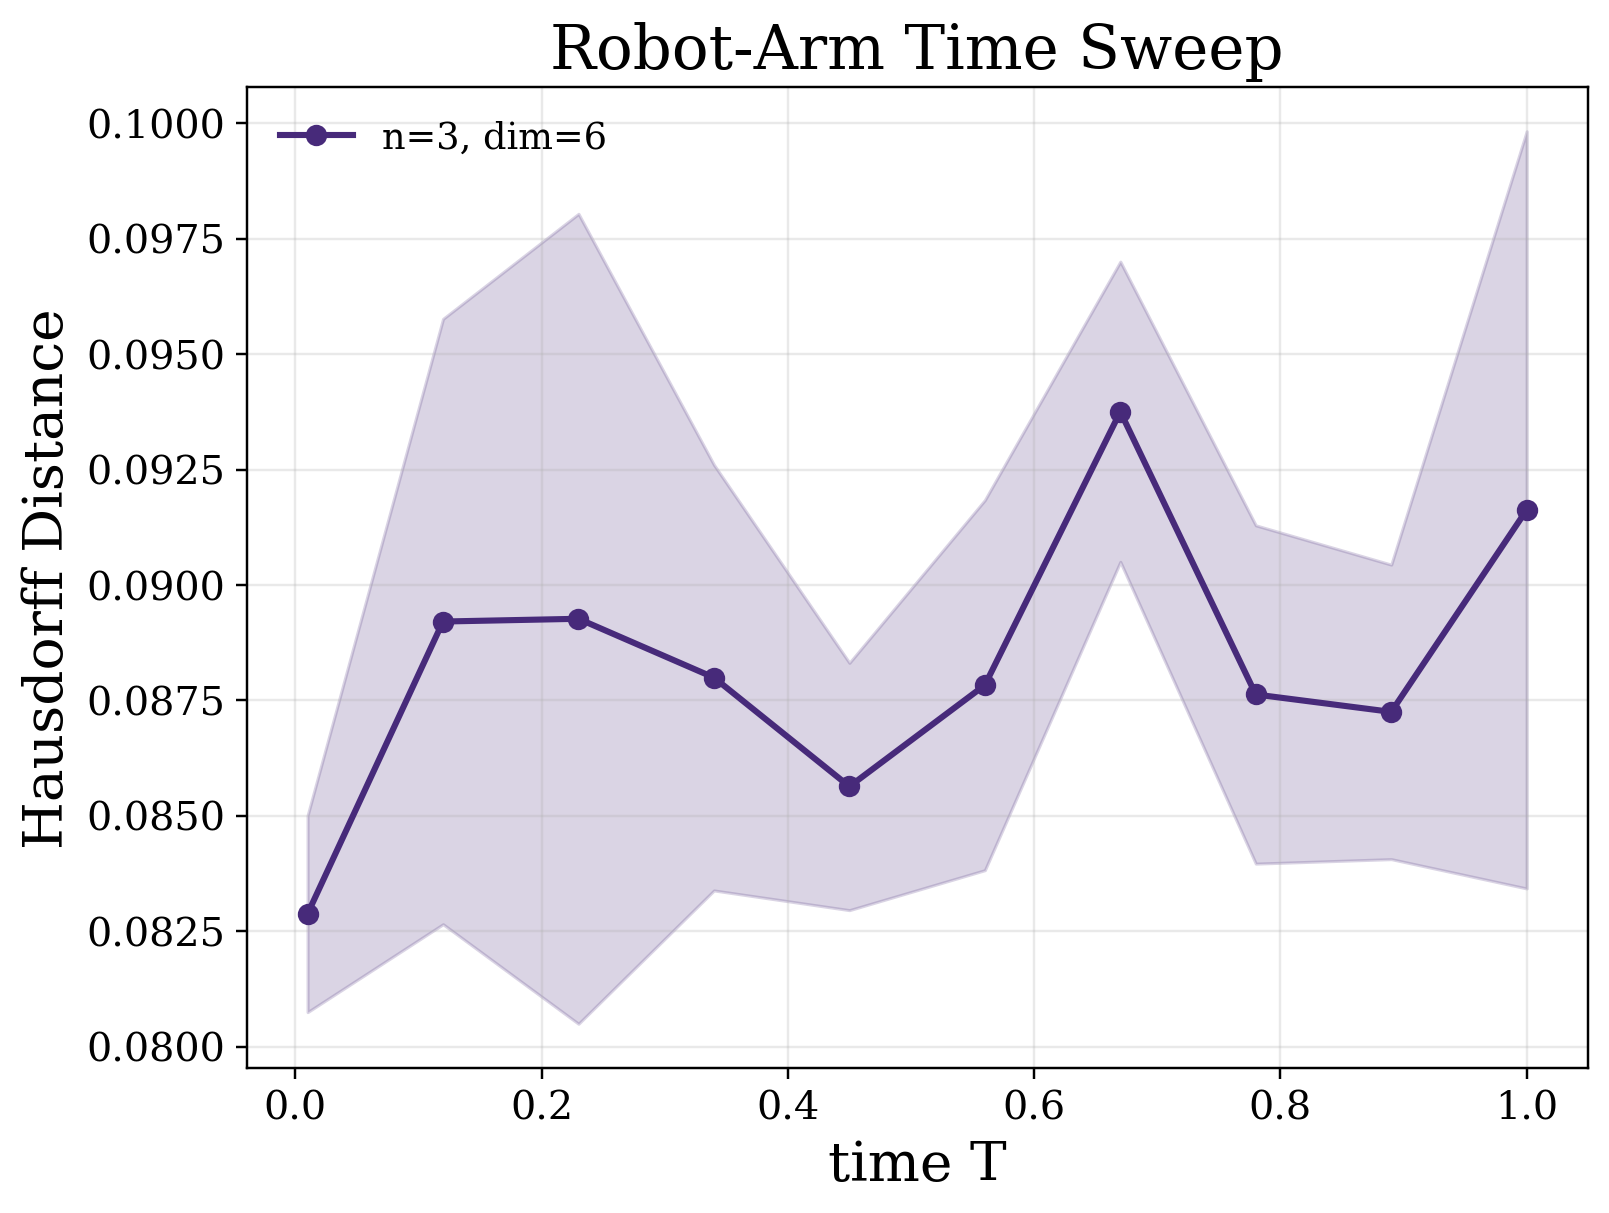

Source data for this figure (header and first rows):
experiment, method, n, state_dim, N, time, seed, error, rho_q, rho_v, controller, controller_name, metric_name, metric_implementation
robotarm_time_sweep, uniform, 3, 6, 1000, 0.01, 807541, 0.08422, 0.1, 0.1, adaptive_inverse_dynamics_tracking(kp=0.…, adaptive_inverse_dynamics_tracking, Hausdorff Distance, point_cloud_directed_hausdorff
robotarm_time_sweep, uniform, 3, 6, 1000, 0.01, 807641, 0.07855, 0.1, 0.1, adaptive_inverse_dynamics_tracking(kp=0.…, adaptive_inverse_dynamics_tracking, Hausdorff Distance, point_cloud_directed_hausdorff
robotarm_time_sweep, uniform, 3, 6, 1000, 0.01, 807741, 0.08378, 0.1, 0.1, adaptive_inverse_dynamics_tracking(kp=0.…, adaptive_inverse_dynamics_tracking, Hausdorff Distance, point_cloud_directed_hausdorff
robotarm_time_sweep, uniform, 3, 6, 1000, 0.01, 807841, 0.08367, 0.1, 0.1, adaptive_inverse_dynamics_tracking(kp=0.…, adaptive_inverse_dynamics_tracking, Hausdorff Distance, point_cloud_directed_hausdorff
robotarm_time_sweep, uniform, 3, 6, 1000, 0.01, 807941, 0.08417, 0.1, 0.1, adaptive_inverse_dynamics_tracking(kp=0.…, adaptive_inverse_dynamics_tracking, Hausdorff Distance, point_cloud_directed_hausdorff
robotarm_time_sweep, uniform, 3, 6, 1000, 0.12, 807651, 0.08489, 0.1, 0.1, adaptive_inverse_dynamics_tracking(kp=0.…, adaptive_inverse_dynamics_tracking, Hausdorff Distance, point_cloud_directed_hausdorff
robotarm_time_sweep, uniform, 3, 6, 1000, 0.12, 807751, 0.08428, 0.1, 0.1, adaptive_inverse_dynamics_tracking(kp=0.…, adaptive_inverse_dynamics_tracking, Hausdorff Distance, point_cloud_directed_hausdorff
robotarm_time_sweep, uniform, 3, 6, 1000, 0.12, 807851, 0.08222, 0.1, 0.1, adaptive_inverse_dynamics_tracking(kp=0.…, adaptive_inverse_dynamics_tracking, Hausdorff Distance, point_cloud_directed_hausdorff
robotarm_time_sweep, uniform, 3, 6, 1000, 0.12, 807951, 0.09762, 0.1, 0.1, adaptive_inverse_dynamics_tracking(kp=0.…, adaptive_inverse_dynamics_tracking, Hausdorff Distance, point_cloud_directed_hausdorff
robotarm_time_sweep, uniform, 3, 6, 1000, 0.12, 808051, 0.09704, 0.1, 0.1, adaptive_inverse_dynamics_tracking(kp=0.…, adaptive_inverse_dynamics_tracking, Hausdorff Distance, point_cloud_directed_hausdorff
robotarm_time_sweep, uniform, 3, 6, 1000, 0.23, 807761, 0.08805, 0.1, 0.1, adaptive_inverse_dynamics_tracking(kp=0.…, adaptive_inverse_dynamics_tracking, Hausdorff Distance, point_cloud_directed_hausdorff
robotarm_time_sweep, uniform, 3, 6, 1000, 0.23, 807861, 0.08091, 0.1, 0.1, adaptive_inverse_dynamics_tracking(kp=0.…, adaptive_inverse_dynamics_tracking, Hausdorff Distance, point_cloud_directed_hausdorff
robotarm_time_sweep, uniform, 3, 6, 1000, 0.23, 807961, 0.08017, 0.1, 0.1, adaptive_inverse_dynamics_tracking(kp=0.…, adaptive_inverse_dynamics_tracking, Hausdorff Distance, point_cloud_directed_hausdorff
robotarm_time_sweep, uniform, 3, 6, 1000, 0.23, 808061, 0.1046, 0.1, 0.1, adaptive_inverse_dynamics_tracking(kp=0.…, adaptive_inverse_dynamics_tracking, Hausdorff Distance, point_cloud_directed_hausdorff
robotarm_time_sweep, uniform, 3, 6, 1000, 0.23, 808161, 0.09261, 0.1, 0.1, adaptive_inverse_dynamics_tracking(kp=0.…, adaptive_inverse_dynamics_tracking, Hausdorff Distance, point_cloud_directed_hausdorff
robotarm_time_sweep, uniform, 3, 6, 1000, 0.34, 807871, 0.09003, 0.1, 0.1, adaptive_inverse_dynamics_tracking(kp=0.…, adaptive_inverse_dynamics_tracking, Hausdorff Distance, point_cloud_directed_hausdorff
robotarm_time_sweep, uniform, 3, 6, 1000, 0.34, 807971, 0.09597, 0.1, 0.1, adaptive_inverse_dynamics_tracking(kp=0.…, adaptive_inverse_dynamics_tracking, Hausdorff Distance, point_cloud_directed_hausdorff
robotarm_time_sweep, uniform, 3, 6, 1000, 0.34, 808071, 0.08717, 0.1, 0.1, adaptive_inverse_dynamics_tracking(kp=0.…, adaptive_inverse_dynamics_tracking, Hausdorff Distance, point_cloud_directed_hausdorff
robotarm_time_sweep, uniform, 3, 6, 1000, 0.34, 808171, 0.08355, 0.1, 0.1, adaptive_inverse_dynamics_tracking(kp=0.…, adaptive_inverse_dynamics_tracking, Hausdorff Distance, point_cloud_directed_hausdorff
robotarm_time_sweep, uniform, 3, 6, 1000, 0.34, 808271, 0.08325, 0.1, 0.1, adaptive_inverse_dynamics_tracking(kp=0.…, adaptive_inverse_dynamics_tracking, Hausdorff Distance, point_cloud_directed_hausdorff
robotarm_time_sweep, uniform, 3, 6, 1000, 0.45, 807981, 0.08572, 0.1, 0.1, adaptive_inverse_dynamics_tracking(kp=0.…, adaptive_inverse_dynamics_tracking, Hausdorff Distance, point_cloud_directed_hausdorff
robotarm_time_sweep, uniform, 3, 6, 1000, 0.45, 808081, 0.08648, 0.1, 0.1, adaptive_inverse_dynamics_tracking(kp=0.…, adaptive_inverse_dynamics_tracking, Hausdorff Distance, point_cloud_directed_hausdorff
robotarm_time_sweep, uniform, 3, 6, 1000, 0.45, 808181, 0.09001, 0.1, 0.1, adaptive_inverse_dynamics_tracking(kp=0.…, adaptive_inverse_dynamics_tracking, Hausdorff Distance, point_cloud_directed_hausdorff
robotarm_time_sweep, uniform, 3, 6, 1000, 0.45, 808281, 0.0843, 0.1, 0.1, adaptive_inverse_dynamics_tracking(kp=0.…, adaptive_inverse_dynamics_tracking, Hausdorff Distance, point_cloud_directed_hausdorff
robotarm_time_sweep, uniform, 3, 6, 1000, 0.45, 808381, 0.08167, 0.1, 0.1, adaptive_inverse_dynamics_tracking(kp=0.…, adaptive_inverse_dynamics_tracking, Hausdorff Distance, point_cloud_directed_hausdorff
robotarm_time_sweep, uniform, 3, 6, 1000, 0.56, 808091, 0.08362, 0.1, 0.1, adaptive_inverse_dynamics_tracking(kp=0.…, adaptive_inverse_dynamics_tracking, Hausdorff Distance, point_cloud_directed_hausdorff
robotarm_time_sweep, uniform, 3, 6, 1000, 0.56, 808191, 0.0846, 0.1, 0.1, adaptive_inverse_dynamics_tracking(kp=0.…, adaptive_inverse_dynamics_tracking, Hausdorff Distance, point_cloud_directed_hausdorff
robotarm_time_sweep, uniform, 3, 6, 1000, 0.56, 808291, 0.09511, 0.1, 0.1, adaptive_inverse_dynamics_tracking(kp=0.…, adaptive_inverse_dynamics_tracking, Hausdorff Distance, point_cloud_directed_hausdorff
robotarm_time_sweep, uniform, 3, 6, 1000, 0.56, 808391, 0.08904, 0.1, 0.1, adaptive_inverse_dynamics_tracking(kp=0.…, adaptive_inverse_dynamics_tracking, Hausdorff Distance, point_cloud_directed_hausdorff
robotarm_time_sweep, uniform, 3, 6, 1000, 0.56, 808491, 0.08679, 0.1, 0.1, adaptive_inverse_dynamics_tracking(kp=0.…, adaptive_inverse_dynamics_tracking, Hausdorff Distance, point_cloud_directed_hausdorff
robotarm_time_sweep, uniform, 3, 6, 1000, 0.67, 808201, 0.09279, 0.1, 0.1, adaptive_inverse_dynamics_tracking(kp=0.…, adaptive_inverse_dynamics_tracking, Hausdorff Distance, point_cloud_directed_hausdorff
robotarm_time_sweep, uniform, 3, 6, 1000, 0.67, 808301, 0.0892, 0.1, 0.1, adaptive_inverse_dynamics_tracking(kp=0.…, adaptive_inverse_dynamics_tracking, Hausdorff Distance, point_cloud_directed_hausdorff
robotarm_time_sweep, uniform, 3, 6, 1000, 0.67, 808401, 0.09835, 0.1, 0.1, adaptive_inverse_dynamics_tracking(kp=0.…, adaptive_inverse_dynamics_tracking, Hausdorff Distance, point_cloud_directed_hausdorff
robotarm_time_sweep, uniform, 3, 6, 1000, 0.67, 808501, 0.09178, 0.1, 0.1, adaptive_inverse_dynamics_tracking(kp=0.…, adaptive_inverse_dynamics_tracking, Hausdorff Distance, point_cloud_directed_hausdorff
robotarm_time_sweep, uniform, 3, 6, 1000, 0.67, 808601, 0.09665, 0.1, 0.1, adaptive_inverse_dynamics_tracking(kp=0.…, adaptive_inverse_dynamics_tracking, Hausdorff Distance, point_cloud_directed_hausdorff
robotarm_time_sweep, uniform, 3, 6, 1000, 0.78, 808311, 0.08742, 0.1, 0.1, adaptive_inverse_dynamics_tracking(kp=0.…, adaptive_inverse_dynamics_tracking, Hausdorff Distance, point_cloud_directed_hausdorff
robotarm_time_sweep, uniform, 3, 6, 1000, 0.78, 808411, 0.08424, 0.1, 0.1, adaptive_inverse_dynamics_tracking(kp=0.…, adaptive_inverse_dynamics_tracking, Hausdorff Distance, point_cloud_directed_hausdorff
robotarm_time_sweep, uniform, 3, 6, 1000, 0.78, 808511, 0.09311, 0.1, 0.1, adaptive_inverse_dynamics_tracking(kp=0.…, adaptive_inverse_dynamics_tracking, Hausdorff Distance, point_cloud_directed_hausdorff
robotarm_time_sweep, uniform, 3, 6, 1000, 0.78, 808611, 0.08304, 0.1, 0.1, adaptive_inverse_dynamics_tracking(kp=0.…, adaptive_inverse_dynamics_tracking, Hausdorff Distance, point_cloud_directed_hausdorff
robotarm_time_sweep, uniform, 3, 6, 1000, 0.78, 808711, 0.09032, 0.1, 0.1, adaptive_inverse_dynamics_tracking(kp=0.…, adaptive_inverse_dynamics_tracking, Hausdorff Distance, point_cloud_directed_hausdorff
robotarm_time_sweep, uniform, 3, 6, 1000, 0.89, 808421, 0.08786, 0.1, 0.1, adaptive_inverse_dynamics_tracking(kp=0.…, adaptive_inverse_dynamics_tracking, Hausdorff Distance, point_cloud_directed_hausdorff
robotarm_time_sweep, uniform, 3, 6, 1000, 0.89, 808521, 0.08331, 0.1, 0.1, adaptive_inverse_dynamics_tracking(kp=0.…, adaptive_inverse_dynamics_tracking, Hausdorff Distance, point_cloud_directed_hausdorff
robotarm_time_sweep, uniform, 3, 6, 1000, 0.89, 808621, 0.09158, 0.1, 0.1, adaptive_inverse_dynamics_tracking(kp=0.…, adaptive_inverse_dynamics_tracking, Hausdorff Distance, point_cloud_directed_hausdorff
robotarm_time_sweep, uniform, 3, 6, 1000, 0.89, 808721, 0.08973, 0.1, 0.1, adaptive_inverse_dynamics_tracking(kp=0.…, adaptive_inverse_dynamics_tracking, Hausdorff Distance, point_cloud_directed_hausdorff
robotarm_time_sweep, uniform, 3, 6, 1000, 0.89, 808821, 0.08377, 0.1, 0.1, adaptive_inverse_dynamics_tracking(kp=0.…, adaptive_inverse_dynamics_tracking, Hausdorff Distance, point_cloud_directed_hausdorff
robotarm_time_sweep, uniform, 3, 6, 1000, 1, 808531, 0.09313, 0.1, 0.1, adaptive_inverse_dynamics_tracking(kp=0.…, adaptive_inverse_dynamics_tracking, Hausdorff Distance, point_cloud_directed_hausdorff
robotarm_time_sweep, uniform, 3, 6, 1000, 1, 808631, 0.0827, 0.1, 0.1, adaptive_inverse_dynamics_tracking(kp=0.…, adaptive_inverse_dynamics_tracking, Hausdorff Distance, point_cloud_directed_hausdorff
robotarm_time_sweep, uniform, 3, 6, 1000, 1, 808731, 0.0983, 0.1, 0.1, adaptive_inverse_dynamics_tracking(kp=0.…, adaptive_inverse_dynamics_tracking, Hausdorff Distance, point_cloud_directed_hausdorff
robotarm_time_sweep, uniform, 3, 6, 1000, 1, 808831, 0.08144, 0.1, 0.1, adaptive_inverse_dynamics_tracking(kp=0.…, adaptive_inverse_dynamics_tracking, Hausdorff Distance, point_cloud_directed_hausdorff
robotarm_time_sweep, uniform, 3, 6, 1000, 1, 808931, 0.1026, 0.1, 0.1, adaptive_inverse_dynamics_tracking(kp=0.…, adaptive_inverse_dynamics_tracking, Hausdorff Distance, point_cloud_directed_hausdorff
